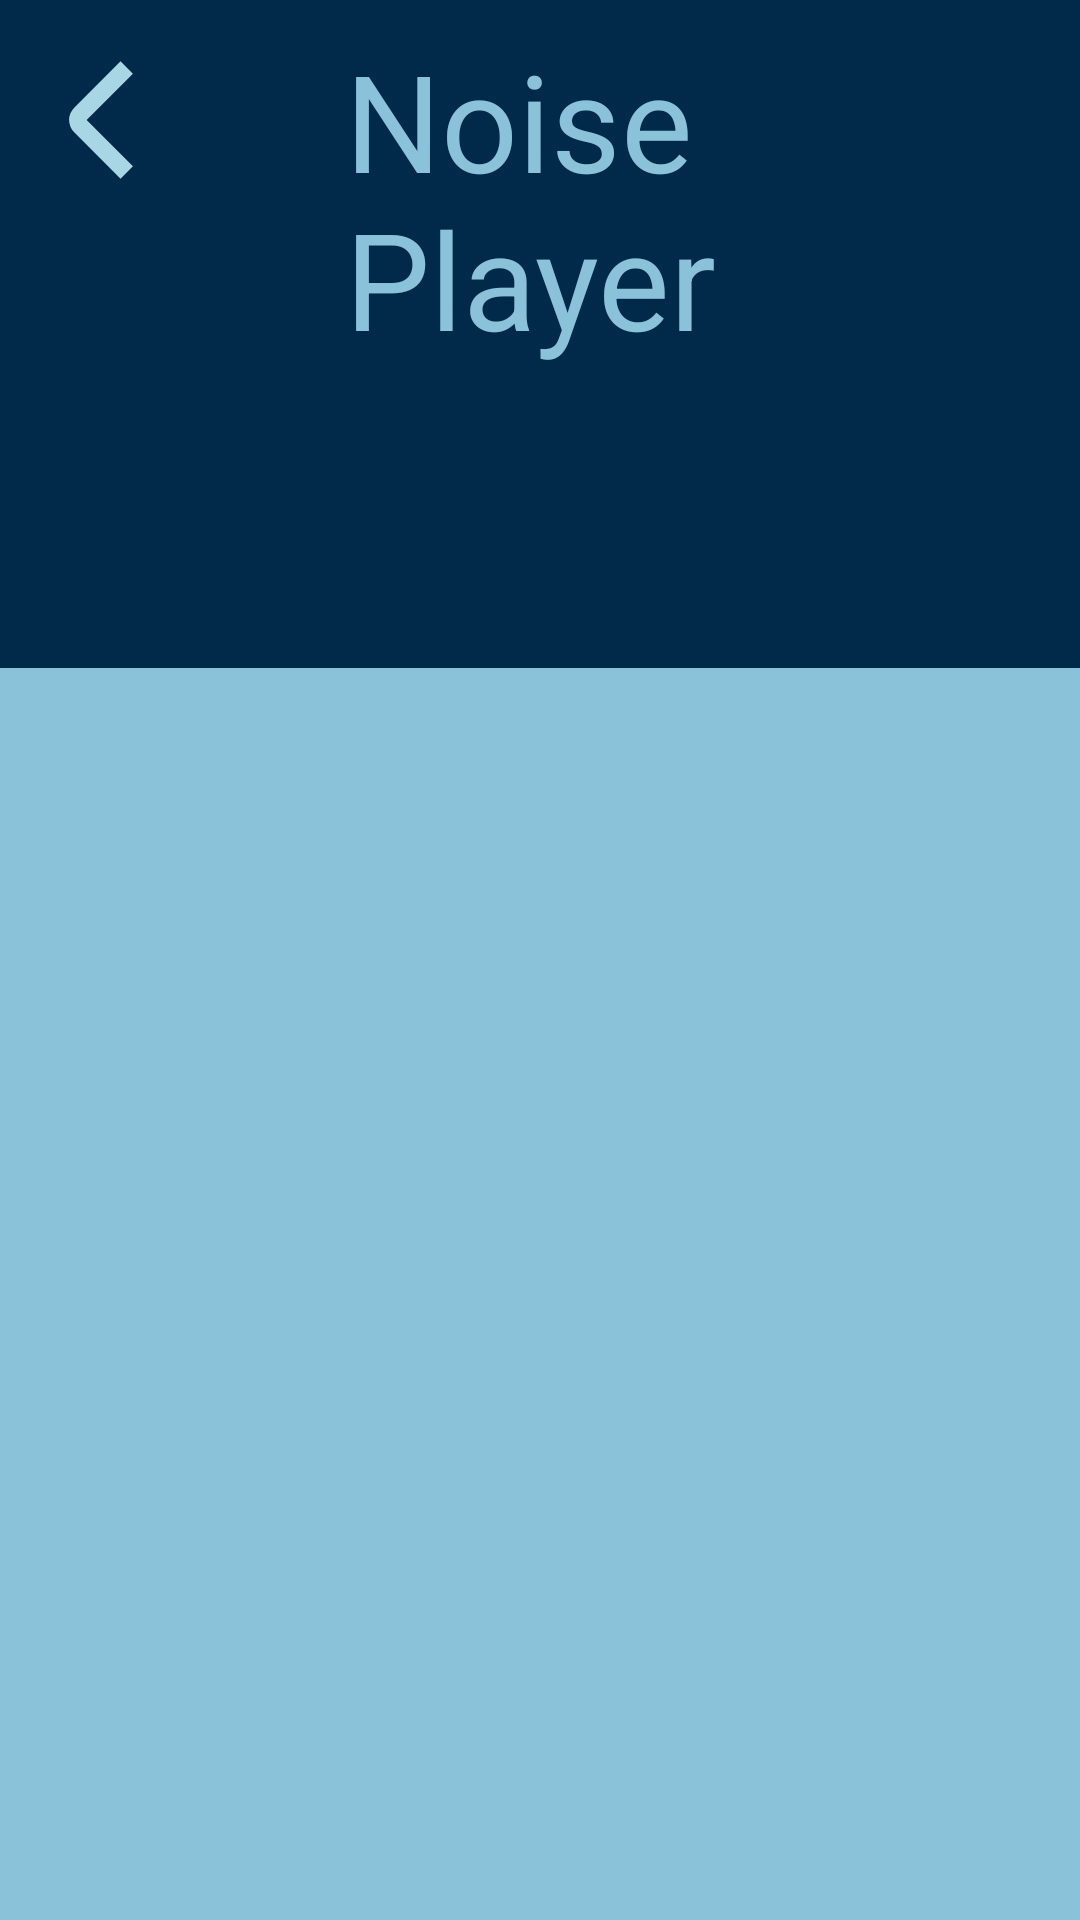

Android layout source for this screen:
<!-- AndroidManifest.xml: application theme Theme.FocusScape -->
<!-- res/layout/activity_noise_player.xml -->
<?xml version="1.0" encoding="utf-8"?>
<androidx.constraintlayout.widget.ConstraintLayout xmlns:android="http://schemas.android.com/apk/res/android"
    xmlns:app="http://schemas.android.com/apk/res-auto"
    xmlns:tools="http://schemas.android.com/tools"
    android:layout_width="match_parent"
    android:layout_height="match_parent"
    android:background="@color/dark_blue"
    tools:context=".NoisePlayer">


    <TableRow
        android:id="@+id/tableRow"
        android:layout_width="match_parent"
        android:layout_height="wrap_content"
        app:layout_constraintEnd_toEndOf="parent"
        app:layout_constraintStart_toStartOf="parent"
        app:layout_constraintTop_toTopOf="parent">


        <ImageView
            android:id="@+id/btnBack"
            android:layout_width="70dp"
            android:layout_height="80dp"
            android:clickable="true"
            android:onClick="goBack"
            app:srcCompat="@drawable/angle_small_left" />

        <TextView
            android:id="@+id/textView"
            android:layout_width="wrap_content"
            android:layout_height="wrap_content"
            android:layout_marginLeft="45dp"
            android:layout_marginTop="10dp"
            android:text="Noise Player"
            android:textColor="@color/light_blue"
            android:textSize="45dp" />

    </TableRow>

    <FrameLayout
        android:id="@+id/frameLayout"
        android:layout_width="match_parent"
        android:layout_height="550dp"
        android:background="@color/light_blue"
        app:layout_constraintEnd_toEndOf="parent"
        app:layout_constraintHorizontal_bias="0.0"
        app:layout_constraintStart_toStartOf="parent"
        app:layout_constraintTop_toBottomOf="@+id/tableRow">

        <View
            android:id="@+id/view2"
            android:layout_width="match_parent"
            android:layout_height="100dp"
            android:background="@color/dark_blue" />

    </FrameLayout>

    <TableRow
        android:id="@+id/tableRow2"
        android:layout_width="match_parent"
        android:layout_height="wrap_content"
        android:background="@color/mid_blue"
        app:layout_constraintEnd_toEndOf="parent"
        app:layout_constraintStart_toStartOf="parent"
        app:layout_constraintTop_toBottomOf="@+id/frameLayout">

        <ImageView
            android:id="@+id/btnVolumeMute"
            android:layout_width="60dp"
            android:layout_height="50dp"
            android:onClick="muteVolume"
            app:srcCompat="@drawable/volume" />

        <SeekBar
            android:id="@+id/seekBar"
            android:layout_width="match_parent"
            android:layout_height="match_parent"
            android:thumbTint="@color/dark_blue"
            android:tickMark="@color/dark_blue" />
    </TableRow>

    <TableRow
        android:id="@+id/tableRow3"
        android:layout_width="match_parent"
        android:layout_height="wrap_content"
        android:background=""
        app:layout_constraintEnd_toEndOf="parent"
        app:layout_constraintStart_toStartOf="parent"
        app:layout_constraintTop_toBottomOf="@+id/tableRow2">

        <LinearLayout
            android:layout_width="match_parent"
            android:layout_height="wrap_content">

            <Button
                android:id="@+id/btnaddTrack"
                android:layout_width="wrap_content"
                android:layout_height="wrap_content"
                android:layout_weight="1"
                android:backgroundTint="@color/mid_blue_plus"
                android:text="Add Track"
                android:textColor="@color/light_blue" />

            <Button
                android:id="@+id/btnDeleteTrack"
                android:layout_width="wrap_content"
                android:layout_height="wrap_content"
                android:layout_weight="1"
                android:backgroundTint="@color/dark_blue_minus"
                android:text="Delete Track"
                android:textColor="@color/light_blue" />

            <ImageView
                android:id="@+id/btnTimer"
                android:layout_width="60dp"
                android:layout_height="match_parent"
                android:clickable="true"
                app:srcCompat="@drawable/stopwatch" />

        </LinearLayout>

    </TableRow>

    <LinearLayout
        android:layout_width="match_parent"
        android:layout_height="wrap_content"
        android:orientation="horizontal"
        android:gravity="center"
        app:layout_constraintBottom_toBottomOf="parent"
        app:layout_constraintEnd_toEndOf="parent"
        app:layout_constraintStart_toStartOf="parent"
        app:layout_constraintTop_toBottomOf="@+id/tableRow3">


        <ImageView
            android:id="@+id/btnPrevScene"
            android:layout_width="wrap_content"
            android:layout_height="70dp"
            android:layout_weight="1"
            android:clickable="true"
            android:onClick="PrevScene"
            app:srcCompat="@drawable/angle_left" />

        <ImageView
            android:id="@+id/btnPausePlay"
            android:layout_width="wrap_content"
            android:layout_height="100dp"
            android:layout_weight="1"
            android:clickable="true"
            android:onClick="pausePlay"
            app:srcCompat="@drawable/play_circle" />

        <ImageView
            android:id="@+id/btnNextScene"
            android:layout_width="wrap_content"
            android:layout_height="70dp"
            android:layout_weight="1"
            android:clickable="true"
            android:onClick="nextScene"
            app:srcCompat="@drawable/angle_right" />
    </LinearLayout>


</androidx.constraintlayout.widget.ConstraintLayout>
<!-- resources referenced by this layout -->
<resources>
  <color name="dark_blue">#012A4A</color>
  <color name="dark_blue_minus">#012A4A</color>
  <color name="light_blue">#89C2D9</color>
  <color name="mid_blue">#2C7DA0</color>
  <color name="mid_blue_plus">#01497C</color>
  <!-- drawable angle_left (drawable) -->
  <vector xmlns:android="http://schemas.android.com/apk/res/android"
      android:width="512dp"
      android:height="512dp"
      android:viewportWidth="24"
      android:viewportHeight="24">
    <path
        android:fillColor="#a9d6e5"
        android:pathData="M16.041,24 L6.534,14.48a3.507,3.507 0,0 1,0 -4.948L16.052,0 18.17,2.121 8.652,11.652a0.5,0.5 0,0 0,0 0.707l9.506,9.52Z"/>
  </vector>
  <!-- drawable angle_right (drawable) -->
  <vector xmlns:android="http://schemas.android.com/apk/res/android"
      android:width="512dp"
      android:height="512dp"
      android:viewportWidth="24"
      android:viewportHeight="24">
    <path
        android:fillColor="#a9d6e5"
        android:pathData="M8.127,24l9.507,-9.52a3.507,3.507 0,0 0,0 -4.948L8.116,0 6,2.121l9.518,9.531a0.5,0.5 0,0 1,0 0.707L6.01,21.879Z"/>
  </vector>
  <!-- drawable angle_small_left (drawable) -->
  <vector xmlns:android="http://schemas.android.com/apk/res/android"
      android:width="512dp"
      android:height="512dp"
      android:viewportWidth="24"
      android:viewportHeight="24">
    <path
        android:fillColor="#a9d6e5"
        android:pathData="M13.775,18.707 L8.482,13.414a2,2 0,0 1,0 -2.828l5.293,-5.293 1.414,1.414L9.9,12l5.293,5.293Z"/>
  </vector>
  <!-- drawable play_circle (drawable) -->
  <vector xmlns:android="http://schemas.android.com/apk/res/android"
      android:width="512dp"
      android:height="512dp"
      android:viewportWidth="24"
      android:viewportHeight="24">
    <path
        android:fillColor="#a9d6e5"
        android:pathData="m12,0C5.383,0 0,5.383 0,12s5.383,12 12,12 12,-5.383 12,-12S18.617,0 12,0ZM12,21c-4.963,0 -9,-4.038 -9,-9S7.037,3 12,3s9,4.038 9,9 -4.037,9 -9,9ZM9,7.5l8,4.5 -8,4.5L9,7.5Z"/>
  </vector>
  <!-- drawable stopwatch (drawable) -->
  <vector xmlns:android="http://schemas.android.com/apk/res/android"
      android:width="512dp"
      android:height="512dp"
      android:viewportWidth="24"
      android:viewportHeight="24">
    <path
        android:fillColor="#FFa9d6e5"
        android:pathData="m14,13a2,2 0,1 1,-3 -1.723v-5.277h2v5.277a1.994,1.994 0,0 1,1 1.723zM20.06,5.539a11,11 0,1 1,-16.12 0l-0.978,-1.087 -0.88,0.88 -1.414,-1.414 3.25,-3.25 1.414,1.414 -0.954,0.954 1.048,1.164a10.923,10.923 0,0 1,5.574 -2.149v-2.051h2v2.051a10.923,10.923 0,0 1,5.574 2.149l1.048,-1.165 -0.892,-0.891 1.415,-1.414 3.187,3.188 -1.414,1.414 -0.88,-0.88zM21,13a9,9 0,1 0,-9 9,9.01 9.01,0 0,0 9,-9z"/>
  </vector>
  <style name="Theme.FocusScape" parent="Theme.MaterialComponents.DayNight.NoActionBar">
          
          <item name="colorPrimary">@color/blue_100</item>
          <item name="colorPrimaryVariant">@color/blue_600</item>
          <item name="colorOnPrimary">@color/blue_1000</item>
          
          <item name="colorSecondary">@color/blue_100</item>
          <item name="colorSecondaryVariant">@color/blue_300</item>
          <item name="colorOnSecondary">@color/blue_100</item>
          
          <item name="android:statusBarColor">?attr/colorPrimaryVariant</item>
          
          <item name="colorOutline">@color/blue_500</item>
      </style>
  <color name="blue_100">#A9D6E5</color>
  <color name="blue_600">#2A6F97</color>
  <color name="blue_1000">#012A4A</color>
  <color name="blue_300">#61A5C2</color>
  <color name="blue_500">#2C7DA0</color>
</resources>
